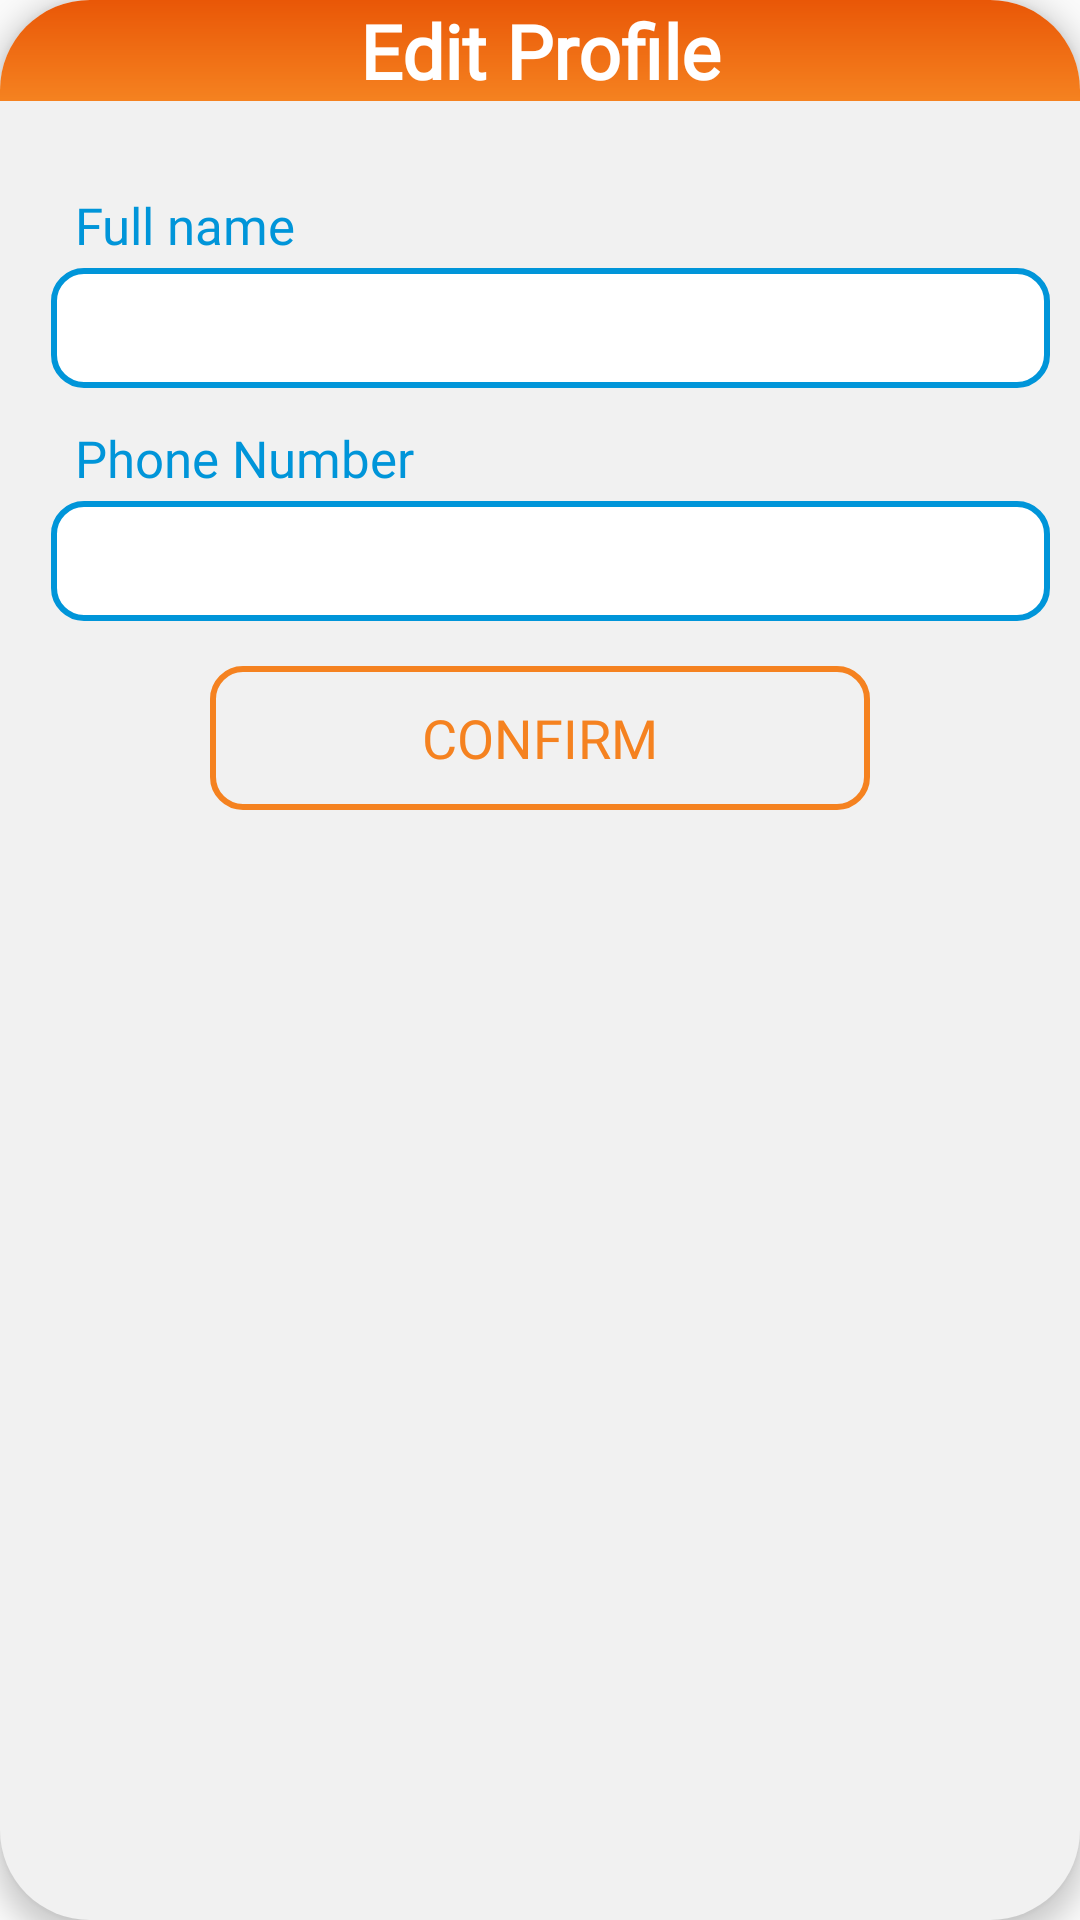

Layout XML and referenced resources for this Android screen:
<!-- AndroidManifest.xml: application theme Theme.NFC_Parking1_Project -->
<!-- res/layout/dialog_edit_profile.xml -->
<?xml version="1.0" encoding="utf-8"?>
<RelativeLayout xmlns:android="http://schemas.android.com/apk/res/android"
    android:layout_width="match_parent"
    android:layout_height="wrap_content"
    android:layout_gravity="center"
    android:background="@drawable/grey_corner_background"
    android:paddingBottom="20dp"
    android:layout_marginRight="10dp"
    android:layout_marginLeft="10dp"
    android:id="@+id/dialog_edit_profile"
    android:elevation="5dp">

    <TextView
        android:id="@+id/tv_edit_profile"
        android:layout_width="match_parent"
        android:layout_height="wrap_content"
        android:textAlignment="center"
        android:text="Edit Profile"
        android:textSize="25sp"
        android:textStyle="bold"
        android:textColor="@color/white"
        android:background="@drawable/orange_background"
        android:fontFamily="@font/quicksand_medium"/>

    <TextView
        android:id="@+id/tv_full_name"
        android:layout_width="wrap_content"
        android:layout_height="wrap_content"
        android:layout_below="@+id/tv_edit_profile"
        android:layout_alignParentStart="true"
        android:layout_marginStart="25dp"
        android:layout_marginTop="30dp"
        android:fontFamily="@font/quicksand_medium"
        android:text="Full name"
        android:textColor="@color/blue"
        android:textSize="17dp" />

    <EditText
        android:id="@+id/edt_full_name"
        android:layout_width="match_parent"
        android:layout_height="40dp"
        android:layout_below="@+id/tv_full_name"
        android:layout_alignParentStart="true"
        android:layout_marginStart="17dp"
        android:layout_marginTop="3dp"
        android:layout_marginEnd="10dp"
        android:background="@drawable/rounded_corner_edittext"
        android:padding="10dp"
        android:inputType="textPersonName"
        android:textColor="@color/black"/>

    <TextView
        android:id="@+id/tv_phone_number"
        android:layout_width="wrap_content"
        android:layout_height="wrap_content"
        android:layout_below="@+id/edt_full_name"
        android:layout_alignParentStart="true"
        android:layout_marginStart="25dp"
        android:layout_marginTop="12dp"
        android:fontFamily="@font/quicksand_medium"
        android:text="Phone Number"
        android:textColor="@color/blue"
        android:textSize="17dp" />

    <EditText
        android:id="@+id/edt_phone_number"
        android:layout_width="match_parent"
        android:layout_height="40dp"
        android:layout_below="@+id/tv_phone_number"
        android:layout_alignParentStart="true"
        android:layout_marginStart="17dp"
        android:layout_marginTop="3dp"
        android:layout_marginEnd="10dp"
        android:background="@drawable/rounded_corner_edittext"
        android:padding="10dp"
        android:inputType="phone"
        android:textColor="@color/black"/>

    <Button
        android:id="@+id/btn_confirm"
        android:layout_width="wrap_content"
        android:layout_height="wrap_content"
        android:layout_below="@+id/edt_phone_number"
        android:layout_alignParentEnd="true"
        android:layout_alignParentStart="true"
        android:layout_marginStart="70dp"
        android:layout_marginEnd="70dp"
        android:layout_marginTop="15dp"
        android:background="@drawable/button_bg_orange"
        android:text="Confirm"
        android:textSize="18sp"
        android:fontFamily="@font/quicksand_medium"
        android:textColor="@color/orange"/>
</RelativeLayout>
<!-- resources referenced by this layout -->
<resources>
  <color name="black">#FF000000</color>
  <color name="blue">#0095D9</color>
  <color name="orange">#F58220</color>
  <color name="white">#FFFFFFFF</color>
  <!-- drawable button_bg_orange (drawable) -->
  <?xml version="1.0" encoding="utf-8"?>
  <shape xmlns:android="http://schemas.android.com/apk/res/android"
      android:shape="rectangle"
      android:tintMode="src_over">
      <corners android:radius="10dp" />
      <stroke
          android:width="2dp"
          android:color="@color/orange" />
  
  </shape>
  <!-- drawable grey_corner_background (drawable) -->
  <?xml version="1.0" encoding="utf-8"?>
  <selector xmlns:android="http://schemas.android.com/apk/res/android">
      <item>
          <shape android:shape="rectangle">
              <corners android:radius="30dp"/>
              <solid android:color="@color/grey"/>
          </shape>
      </item>
  </selector>
  <!-- drawable orange_background (drawable) -->
  <?xml version="1.0" encoding="utf-8"?>
  <shape xmlns:android="http://schemas.android.com/apk/res/android" android:shape="rectangle">
      <corners android:topLeftRadius="30dp" android:topRightRadius="30dp"/>
      <gradient android:angle="241"
          android:startColor="#E95707"
          android:endColor="#F58220"/>
  </shape>
  <!-- drawable rounded_corner_edittext (drawable) -->
  <?xml version="1.0" encoding="utf-8"?>
  <shape xmlns:android="http://schemas.android.com/apk/res/android"
      android:shape="rectangle">
      <corners android:radius="10dp" />
      <solid android:color="@color/white" />
      <stroke android:color="@color/blue" android:width="2dp"/>
  </shape>
  <style name="Theme.NFC_Parking1_Project" parent="Theme.MaterialComponents.DayNight.Bridge">
          
          <item name="colorPrimary">@color/purple_500</item>
          <item name="colorPrimaryVariant">@color/purple_700</item>
          <item name="colorOnPrimary">@color/white</item>
          
          <item name="colorSecondary">@color/primary_color</item>
          <item name="colorSecondaryVariant">@color/primary_color</item>
          <item name="colorOnSecondary">@color/black</item>
          
          <item name="android:statusBarColor">?attr/colorSecondaryVariant</item>
          
      </style>
  <color name="grey">#F1F1F1</color>
  <color name="purple_500">#FF6200EE</color>
  <color name="purple_700">#FF3700B3</color>
  <color name="primary_color">#009EDC</color>
</resources>
